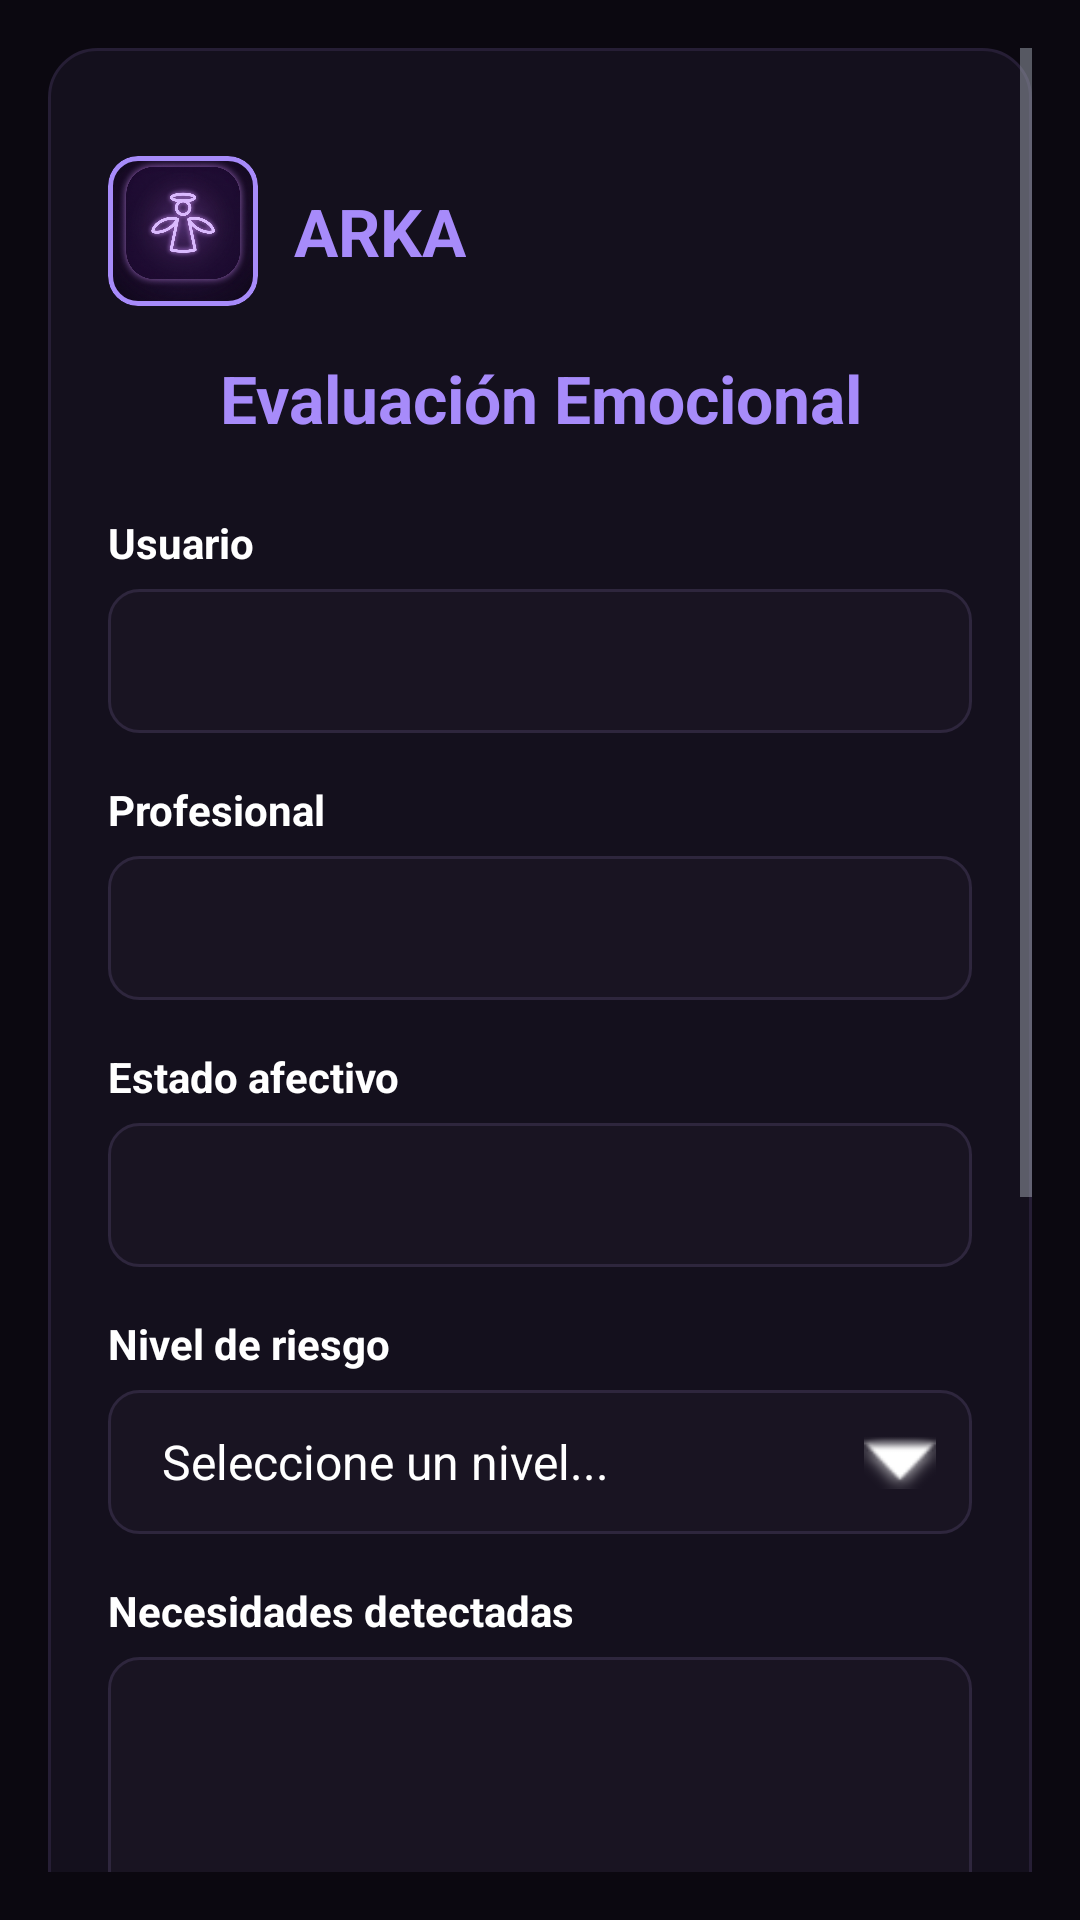

Produce the Android XML layout that renders to this screen, including the resource entries it uses.
<!-- AndroidManifest.xml: application theme Theme.ARKAMOVIL -->
<!-- res/layout/activity_main.xml -->
<?xml version="1.0" encoding="utf-8"?>
<ScrollView xmlns:android="http://schemas.android.com/apk/res/android"
    xmlns:app="http://schemas.android.com/apk/res-auto"
    android:id="@+id/main"
    android:layout_width="match_parent"
    android:layout_height="match_parent"
    android:background="@color/arka_bg_primary"
    android:fillViewport="true"
    android:padding="16dp">

    
    <LinearLayout
        android:layout_width="match_parent"
        android:layout_height="wrap_content"
        android:background="@drawable/bg_arka_card"
        android:orientation="vertical"
        android:padding="20dp">

        
        <LinearLayout
            android:layout_width="wrap_content"
            android:layout_height="wrap_content"
            android:layout_marginTop="16dp"
            android:layout_marginBottom="8dp"
            android:gravity="center_vertical"
            android:orientation="horizontal">


            <com.google.android.material.card.MaterialCardView
                android:layout_width="50dp"
                android:layout_height="50dp"
                app:cardBackgroundColor="@android:color/transparent"
                app:cardCornerRadius="10dp"
                app:cardElevation="0dp"
                app:strokeColor="@color/arka_purple_light"
                app:strokeWidth="1.5dp">

                <ImageView
                    android:id="@+id/ivLogoArka"
                    android:layout_width="match_parent"
                    android:layout_height="match_parent"
                    android:contentDescription="Logo ARKA"
                    android:scaleType="centerCrop"
                    android:src="@drawable/logo_arka" />
            </com.google.android.material.card.MaterialCardView>

            <TextView
                android:id="@+id/tvNombreMarca"
                android:layout_width="wrap_content"
                android:layout_height="wrap_content"
                android:layout_marginStart="12dp"
                android:text="ARKA"
                android:textColor="@color/arka_purple_light"
                android:textSize="22sp"
                android:textStyle="bold" />
        </LinearLayout>

        
        <TextView
            android:layout_width="match_parent"
            android:layout_height="wrap_content"
            android:layout_marginTop="8dp"
            android:layout_marginBottom="24dp"
            android:gravity="center"
            android:text="Evaluación Emocional"
            android:textColor="@color/arka_purple_light"
            android:textSize="22sp"
            android:textStyle="bold" />

        
        <TextView
            android:layout_width="wrap_content"
            android:layout_height="wrap_content"
            android:layout_marginBottom="6dp"
            android:text="Usuario"
            android:textColor="@color/arka_text_primary"
            android:textSize="14sp"
            android:textStyle="bold" />

        <EditText
            android:id="@+id/etUsuario"
            android:layout_width="match_parent"
            android:layout_height="48dp"
            android:layout_marginBottom="16dp"
            android:background="@drawable/bg_arka_input"
            android:inputType="textPersonName"
            android:paddingHorizontal="14dp"
            android:textColor="@color/arka_text_primary"
            android:textColorHint="@color/arka_text_secondary"
            android:textSize="14sp" />

        
        <TextView
            android:layout_width="wrap_content"
            android:layout_height="wrap_content"
            android:layout_marginBottom="6dp"
            android:text="Profesional"
            android:textColor="@color/arka_text_primary"
            android:textSize="14sp"
            android:textStyle="bold" />

        <EditText
            android:id="@+id/etProfesional"
            android:layout_width="match_parent"
            android:layout_height="48dp"
            android:layout_marginBottom="16dp"
            android:background="@drawable/bg_arka_input"
            android:inputType="textPersonName"
            android:paddingHorizontal="14dp"
            android:textColor="@color/arka_text_primary"
            android:textSize="14sp" />

        
        <TextView
            android:layout_width="wrap_content"
            android:layout_height="wrap_content"
            android:layout_marginBottom="6dp"
            android:text="Estado afectivo"
            android:textColor="@color/arka_text_primary"
            android:textSize="14sp"
            android:textStyle="bold" />

        <EditText
            android:id="@+id/etEstadoAfectivo"
            android:layout_width="match_parent"
            android:layout_height="48dp"
            android:layout_marginBottom="16dp"
            android:background="@drawable/bg_arka_input"
            android:inputType="text"
            android:paddingHorizontal="14dp"
            android:textColor="@color/arka_text_primary"
            android:textSize="14sp" />

        
        <TextView
            android:layout_width="wrap_content"
            android:layout_height="wrap_content"
            android:layout_marginBottom="6dp"
            android:text="Nivel de riesgo"
            android:textColor="@color/arka_text_primary"
            android:textSize="14sp"
            android:textStyle="bold" />

        <FrameLayout
            android:layout_width="match_parent"
            android:layout_height="48dp"
            android:layout_marginBottom="16dp"
            android:background="@drawable/bg_arka_input">

            <Spinner
                android:id="@+id/spNivelRiesgo"
                android:layout_width="match_parent"
                android:layout_height="match_parent"
                android:background="@android:color/transparent"
                android:entries="@array/niveles_riesgo"
                android:paddingStart="10dp"
                android:paddingEnd="36dp"
                android:spinnerMode="dropdown" />

            <ImageView
                android:layout_width="24dp"
                android:layout_height="24dp"
                android:layout_gravity="end|center_vertical"
                android:layout_marginEnd="12dp"
                android:contentDescription="Desplegar"
                android:src="@android:drawable/arrow_down_float"
                app:tint="@color/arka_text_primary" />
        </FrameLayout>

        
        <TextView
            android:layout_width="wrap_content"
            android:layout_height="wrap_content"
            android:layout_marginBottom="6dp"
            android:text="Necesidades detectadas"
            android:textColor="@color/arka_text_primary"
            android:textSize="14sp"
            android:textStyle="bold" />

        <EditText
            android:id="@+id/etNecesidades"
            android:layout_width="match_parent"
            android:layout_height="96dp"
            android:layout_marginBottom="16dp"
            android:background="@drawable/bg_arka_input"
            android:gravity="top|start"
            android:inputType="textMultiLine"
            android:padding="12dp"
            android:textColor="@color/arka_text_primary"
            android:textSize="14sp" />

        
        <TextView
            android:layout_width="wrap_content"
            android:layout_height="wrap_content"
            android:layout_marginBottom="6dp"
            android:text="Observaciones"
            android:textColor="@color/arka_text_primary"
            android:textSize="14sp"
            android:textStyle="bold" />

        <EditText
            android:id="@+id/etObservaciones"
            android:layout_width="match_parent"
            android:layout_height="96dp"
            android:layout_marginBottom="16dp"
            android:background="@drawable/bg_arka_input"
            android:gravity="top|start"
            android:inputType="textMultiLine"
            android:padding="12dp"
            android:textColor="@color/arka_text_primary"
            android:textSize="14sp" />

        
        <TextView
            android:layout_width="wrap_content"
            android:layout_height="wrap_content"
            android:layout_marginBottom="6dp"
            android:text="Recomendaciones"
            android:textColor="@color/arka_text_primary"
            android:textSize="14sp"
            android:textStyle="bold" />

        <EditText
            android:id="@+id/etRecomendaciones"
            android:layout_width="match_parent"
            android:layout_height="96dp"
            android:layout_marginBottom="24dp"
            android:background="@drawable/bg_arka_input"
            android:gravity="top|start"
            android:inputType="textMultiLine"
            android:padding="12dp"
            android:textColor="@color/arka_text_primary"
            android:textSize="14sp" />

        
        <androidx.appcompat.widget.AppCompatButton
            android:id="@+id/btnGuardarEvaluacion"
            android:layout_width="match_parent"
            android:layout_height="50dp"
            android:background="@drawable/bg_btn_evaluacion"
            android:text="Guardar evaluación"
            android:textAllCaps="false"
            android:textColor="@color/arka_text_primary"
            android:textSize="16sp"
            android:textStyle="bold" />

    </LinearLayout>
</ScrollView>
<!-- resources referenced by this layout -->
<resources>
  <string-array name="niveles_riesgo">
          <item>Seleccione un nivel...</item>
          <item>Bajo</item>
          <item>Medio</item>
          <item>Alto</item>
          <item>Crítico</item>
      </string-array>
  <color name="arka_bg_primary">#0B0810</color>
  <color name="arka_purple_light">#A78BFA</color>
  <color name="arka_text_primary">#FFFFFF</color>
  <color name="arka_text_secondary">#9CA3AF</color>
  <!-- drawable bg_arka_card (drawable) -->
  <?xml version="1.0" encoding="utf-8"?>
  <shape xmlns:android="http://schemas.android.com/apk/res/android"
      android:shape="rectangle">
      <solid android:color="@color/arka_surface_card" />
      <stroke
          android:width="1dp"
          android:color="@color/arka_surface_stroke" />
      <corners android:radius="16dp" />
  </shape>
  <!-- drawable bg_arka_input (drawable) -->
  <?xml version="1.0" encoding="utf-8"?>
  <shape xmlns:android="http://schemas.android.com/apk/res/android"
      android:shape="rectangle">
      <solid android:color="#191422" />
      <stroke
          android:width="1dp"
          android:color="#2E263D" />
      <corners android:radius="10dp" />
  </shape>
  <!-- drawable bg_btn_evaluacion (drawable) -->
  <?xml version="1.0" encoding="utf-8"?>
  <shape xmlns:android="http://schemas.android.com/apk/res/android"
      android:shape="rectangle">
      <gradient
          android:angle="0"
          android:startColor="#8B3DFF"
          android:endColor="#2563EB"
          android:type="linear" />
      <corners android:radius="10dp" />
  </shape>
  <!-- drawable logo_arka: png bitmap (drawable, 798629 bytes) -->
  <style name="Theme.ARKAMOVIL" parent="Theme.MaterialComponents.NoActionBar">
          <item name="android:windowBackground">@color/arka_bg_primary</item>
          <item name="android:statusBarColor">@color/arka_bg_primary</item>
          <item name="android:navigationBarColor">@color/arka_bg_primary</item>
          <item name="android:textColorPrimary">@color/arka_text_primary</item>
          <item name="android:textColorSecondary">@color/arka_text_secondary</item>
      </style>
  <color name="arka_surface_card">#14101D</color>
  <color name="arka_surface_stroke">#261E35</color>
</resources>
